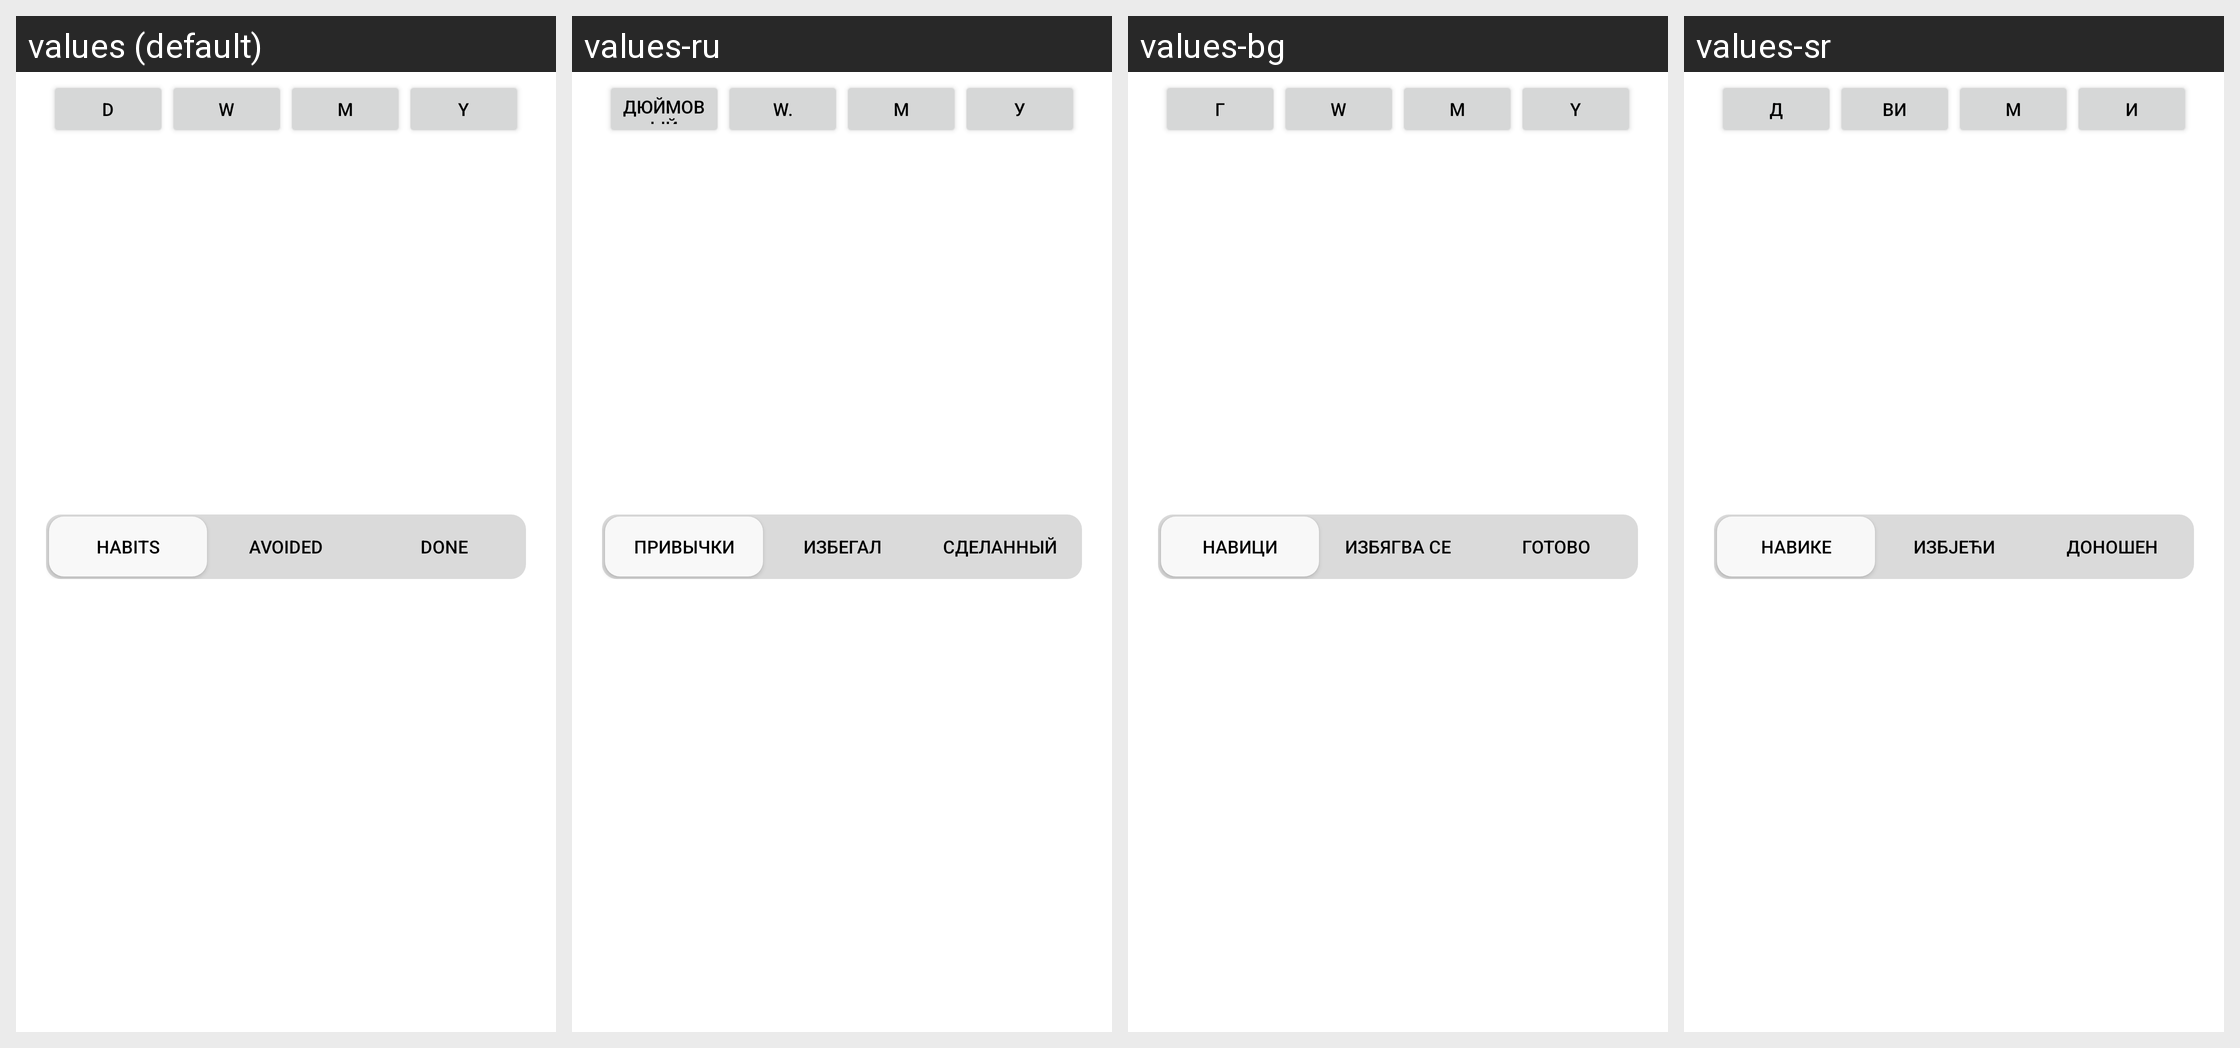

Translations of the strings shown on this Android screen, per locale in the grid:
Android screen res/layout/fragment_log2.xml rendered under 4 locales, left to right: values (default), values-ru, values-bg, values-sr. Device: Nexus 5 (rendered at 1080×1920; each locale shown at half size, 540×960, under a caption strip naming it); theme AppTheme.
Other locales in the repository, not shown: values-ar, values-az, values-be, values-bs, values-ca, values-cs, values-da, values-de, values-el, values-eo, values-es, values-et, values-fa, values-fi, values-fil, values-fr, values-ga, values-he, values-hi, values-hr, values-hu, values-hy, values-ia, values-id, values-is, values-it, values-iw, values-ja, values-ka, values-kk, values-ko, values-la, values-lb, values-lt, values-mk, values-ms, values-mt, values-nb-rNO, values-ne, values-nl, values-no, values-pl, values-pt, values-pt-rBR, values-ro, values-sk, values-sl, values-sv, values-th, values-tl, values-tr, values-uk, values-ur, values-uz, values-vi, values-zh-rCN, values-zh-rTW.
Strings drawn on this screen, with the default value and each locale's value (text and hints the layout hard-codes, and strings that could not be matched under every locale, appear in the picture but are not listed):

d
  values: D
  values-ru: Дюймовый
  values-bg: Г
  values-sr: Д

w
  values: W
  values-ru: W.
  values-bg: W
  values-sr: Ви

m
  values: M
  values-ru: М
  values-bg: M
  values-sr: М

y
  values: Y
  values-ru: У
  values-bg: Y
  values-sr: И

habits
  values: Habits
  values-ru: Привычки
  values-bg: Навици
  values-sr: Навике

avoided
  values: Avoided
  values-ru: Избегал
  values-bg: Избягва Се
  values-sr: Избјећи

done
  values: Done
  values-ru: Сделанный
  values-bg: Готово
  values-sr: Доношен
